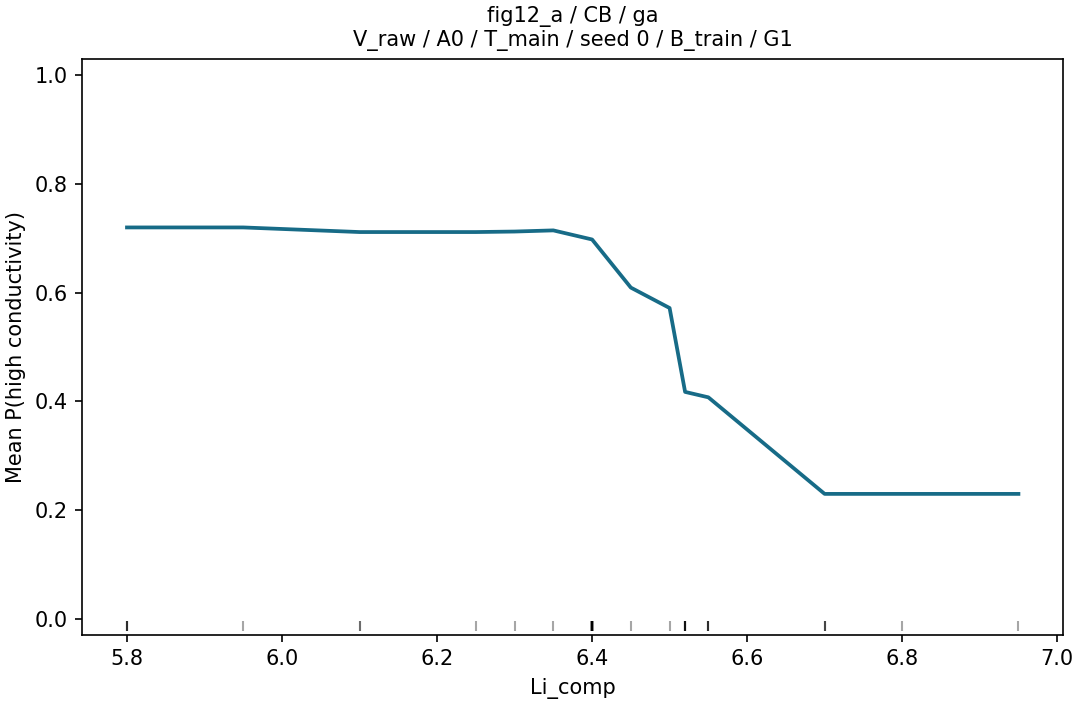

The table this chart was drawn from, first rows:
grid_value, p_high, n, n_sources
5.8, 0.7199, 60, 15
5.95, 0.7199, 60, 15
6.1, 0.7114, 60, 15
6.25, 0.7114, 60, 15
6.3, 0.7123, 60, 15
6.35, 0.7144, 60, 15
6.4, 0.6977, 60, 15
6.45, 0.6091, 60, 15
6.5, 0.5716, 60, 15
6.52, 0.4171, 60, 15
6.55, 0.4072, 60, 15
6.7, 0.2294, 60, 15
6.8, 0.2294, 60, 15
6.95, 0.2294, 60, 15
